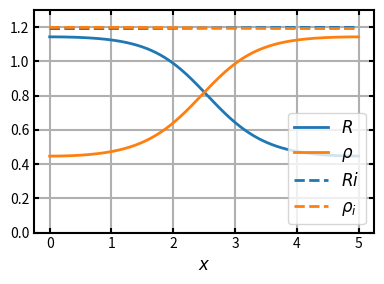
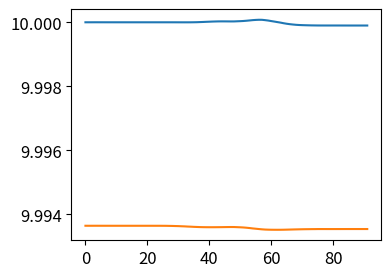
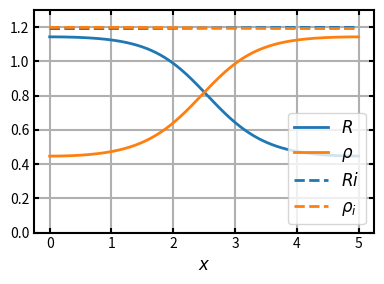

Generate these figures, in order, with matplotlib: (Note: this script raises an exception after producing the figures.)
import matplotlib
# matplotlib.use('Qt5Agg')
import matplotlib.pyplot as plt
import numpy as np
from scipy.integrate import solve_ivp
from mpl_toolkits.mplot3d import Axes3D
from matplotlib import cm
import scipy.io
import time


plt.rc("text", usetex=False)
plt.rc("font", family="sans-serif", size=12)


def f(R,Ri,rho,rhoi):
    return (1/(1+rho**4))*Ri - R

def g(R,Ri,rho,rhoi):
    return (1/(1+R**4))*rhoi - rho

def rdPDE(t, y, D, Di, dx):
    """
    The ODEs are derived using the method of lines.
    https://docs.scipy.org/doc/scipy/reference/tutorial/integrate.html#mol
    """
    # The vectors R, Ri, rho, rhoi are interleaved in y for computational speed
    # every fourth entry is...
    R = y[0::4]
    Ri = y[1::4]
    rho = y[2::4]
    rhoi = y[3::4]

    # dydt is the return value of this function.
    dydt = np.empty_like(y)

    dRdt = dydt[0::4]
    dRidt = dydt[1::4]
    drhodt = dydt[2::4]
    drhoidt = dydt[3::4]

    dRdt[0]    = f(R[0],    Ri[0],    rho[0],    rhoi[0]) +  D * (-2.0*R[0] + 2.0*R[1]) / dx**2
    dRdt[1:-1] = f(R[1:-1], Ri[1:-1], rho[1:-1], rhoi[1:-1]) +  D * np.diff(R,2) / dx**2
    dRdt[-1]   = f(R[-1],   Ri[-1],   rho[-1],   rhoi[-1]) +  D * (-2.0*R[-1] + 2.0*R[-2]) / dx**2

    dRidt[0]    = -f(R[0],    Ri[0],    rho[0],    rhoi[0]) +  Di * (-2.0*Ri[0] + 2.0*Ri[1]) / dx**2
    dRidt[1:-1] = -f(R[1:-1], Ri[1:-1], rho[1:-1], rhoi[1:-1]) +  Di * np.diff(Ri,2) / dx**2
    dRidt[-1]   = -f(R[-1],   Ri[-1],   rho[-1],   rhoi[-1]) +  Di * (-2.0*Ri[-1] + 2.0*Ri[-2]) / dx**2

    drhodt[0]    = g(R[0],    Ri[0],    rho[0],    rhoi[0]) +  D * (-2.0*rho[0] + 2.0*rho[1]) / dx**2
    drhodt[1:-1] = g(R[1:-1], Ri[1:-1], rho[1:-1], rhoi[1:-1]) +  D * np.diff(rho,2) / dx**2
    drhodt[-1]   = g(R[-1],   Ri[-1],   rho[-1],   rhoi[-1]) +  D * (-2.0*rho[-1] + 2.0*rho[-2]) / dx**2

    drhoidt[0]    = -g(R[0],    Ri[0],    rho[0],    rhoi[0]) +  Di * (-2.0*rhoi[0] + 2.0*rhoi[1]) / dx**2
    drhoidt[1:-1] = -g(R[1:-1], Ri[1:-1], rho[1:-1], rhoi[1:-1]) +  Di * np.diff(rhoi,2) / dx**2
    drhoidt[-1]   = -g(R[-1],   Ri[-1],   rho[-1],   rhoi[-1]) +  Di * (-2.0*rhoi[-1] + 2.0*rhoi[-2]) / dx**2

    dydt[0::4] = dRdt
    dydt[1::4] = dRidt
    dydt[2::4] = drhodt
    dydt[3::4] = drhoidt

    return dydt

# %%
start = time.time()

N = 500
L = 5
x = np.linspace(0, L, N)
dx = L/N

RT = 2
rhoT = 2
D = 0.1
Di = 10

Rss = 0.81747102
Riss = RT - 0.81747102
rhoss = 0.81747102
rhoiss = rhoT - 0.81747102

R0 = Rss*np.ones(np.size(x)) + 0.01*np.sin(2*np.pi*x)
Ri0 = Riss*np.ones(np.size(x))
rho0 = rhoss*np.ones(np.size(x)) - 0.01*np.sin(np.pi*x)
rhoi0 = rhoiss*np.ones(np.size(x))

y0 = np.zeros(4*N)
y0[0::4] = R0
y0[1::4] = Ri0
y0[2::4] = rho0
y0[3::4] = rhoi0

sol = solve_ivp(lambda t,y: rdPDE(t, y, D, Di, dx), [0, 2000], y0, method='LSODA',lband=4,uband=4)

t = sol.t
y = sol.y
# print(t)

# %%

R = y[0::4,:].T
Ri = y[1::4,:].T
rho = y[2::4,:].T
rhoi = y[3::4,:].T
end = time.time()
print(end-start)


# %%
fig = plt.figure("fig1",figsize=(4,3))
ax1 = plt.subplot(111)
ax1.plot(x,R[-1,:],linewidth=2,label=r'$R$')
ax1.plot(x,rho[-1,:],linewidth=2,label=r'$\rho$')
ax1.plot(x,Ri[-1,:],'--',linewidth=2,color='#1f77b4',label=r'$Ri$')
ax1.plot(x,rhoi[-1,:],'--',linewidth=2,color='#ff7f0e',label=r'$\rho_i$')
ax1.tick_params(axis="both", direction="in", which="both", right=True, top=True, labelsize=10 , width=1.5)
ax1.set_xlabel(r'$x$')
ax1.set_ylim((0,1.3))
ax1.grid(linewidth=1.5)
# ax1.set_ylabel(r'$')
# ax1.set_title(r'$v$')
ax1.spines["left"].set_linewidth(1.5)
ax1.spines["top"].set_linewidth(1.5)
ax1.spines["right"].set_linewidth(1.5)
ax1.spines["bottom"].set_linewidth(1.5)
plt.legend(loc=4)

# ax2 = plt.subplot(122)
# pmesh =plt.pcolormesh(x,t,R,cmap=cm.inferno)
# ax2.tick_params(axis="both", direction="in", which="both", right=True, top=True, labelsize=10, width=1.5)
# cbar = fig.colorbar(pmesh,ax=ax2)
# # plt.axhline(y=20,linestyle='--',linewidth=2,color='w')
# cbar.outline.set_linewidth(1.5)
# cbar.ax.tick_params(width=1.5)
# ax2.set_xlabel(r'$x$')
# ax2.set_ylabel(r'$t$')
# ax2.set_title(r'$R$')
# ax2.spines["left"].set_linewidth(1.5)
# ax2.spines["top"].set_linewidth(1.5)
# ax2.spines["right"].set_linewidth(1.5)
# ax2.spines["bottom"].set_linewidth(1.5)

plt.tight_layout()
plt.savefig('RacRho.tif',dpi=600)
plt.show()
#
# plt.figure()
# print(v[0,:])
# plt.plot(x,v[0,:])

print(R)

print(np.sum(dx*(R[0,:] + Ri[0,:])))
print(np.sum(dx*(R[-1,:] + Ri[-1,:])))
print(np.sum(dx*(rho[0,:] + rhoi[0,:])))
print(np.sum(dx*(rho[-1,:] + rhoi[-1,:])))
Rmass = []
rhomass = []

for i in range(len(t)):
    Rmass.append(np.sum(dx*(R[i,:] + Ri[i,:])))
    rhomass.append(np.sum(dx*(rho[i,:] + rhoi[i,:])))

plt.figure(figsize=(4,3))
plt.plot(Rmass)
plt.plot(rhomass)
plt.show()

# #%%
# # animated plot

movieon = 1
if movieon == 1:
    import matplotlib.animation as animation
    fig = plt.figure(figsize=(4,3))
    ax = plt.subplot(111)
    ax.tick_params(axis="both", direction="in", which="both", right=True, top=True, labelsize=10 , width=1.5)
    ax.set_xlabel(r'$x$')
    # ax.set_ylabel('Activity')
    ax.spines["left"].set_linewidth(1.5)
    ax.spines["top"].set_linewidth(1.5)
    ax.spines["right"].set_linewidth(1.5)
    ax.spines["bottom"].set_linewidth(1.5)
    # ax.set_xlim(0,1)
    ax.set_ylim((0,1.3))
    ax.grid(linewidth=1.5)
    # title = plt.title(r'$b$=%1.2f, $\delta$=%1.2f' %(b, delta))
    line_v, = ax.plot(x,R[0,:],linewidth=2,label=r'$R$')
    line_w, = ax.plot(x,rho[0,:],linewidth=2,label=r'$\rho$')
    line_vi, = ax.plot(x,Ri[0,:],'--',linewidth=2,color='#1f77b4',label=r'$Ri$')
    line_wi, = ax.plot(x,rhoi[0,:],'--',linewidth=2,color='#ff7f0e',label=r'$\rho_i$')
    plt.legend(loc=4)
    plt.tight_layout()

    def animate(i):
        line_v.set_ydata(R[i,:])
        line_w.set_ydata(rho[i,:])
        line_vi.set_ydata(Ri[i,:])
        line_wi.set_ydata(rhoi[i,:])
        return line_v, line_w, line_vi, line_wi

    ani = animation.FuncAnimation(fig,animate,frames=np.size(t))
    ani.save("RacRho.mp4",fps=30,dpi=300)
    # ani.save("Schnak.gif",fps=30,writer='imagemagick',dpi=300)
